Dataset: images (GitHub, 2026-1-NCC5/Projeto2). Classes: acucar, arroz, cafe, feijao, outros.

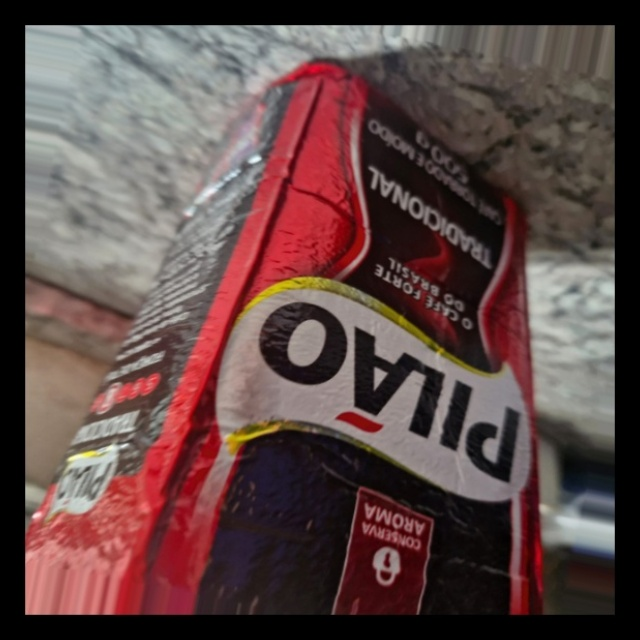
Label: cafe

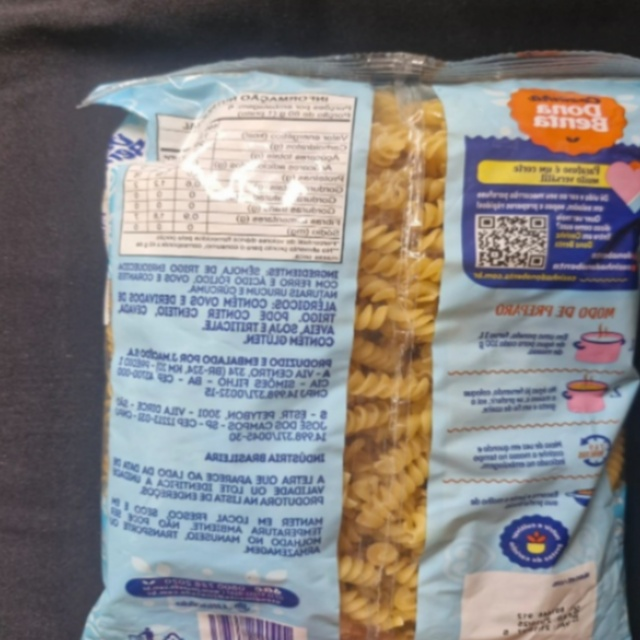
Label: outros

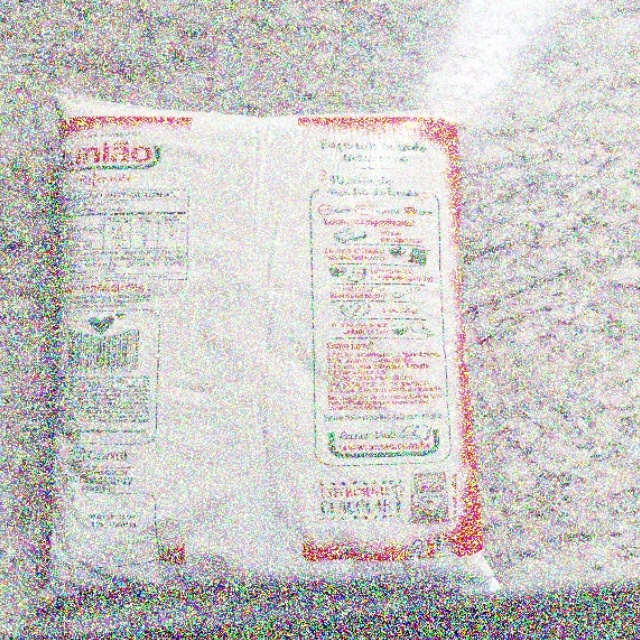
Label: acucar

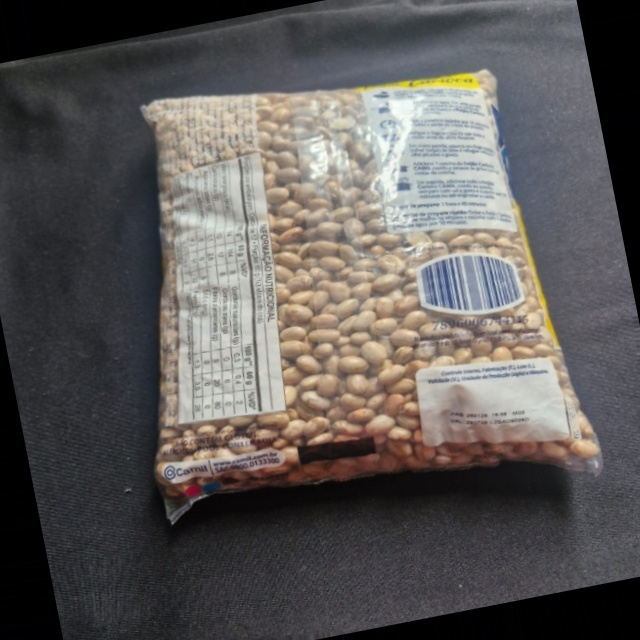
Label: feijao

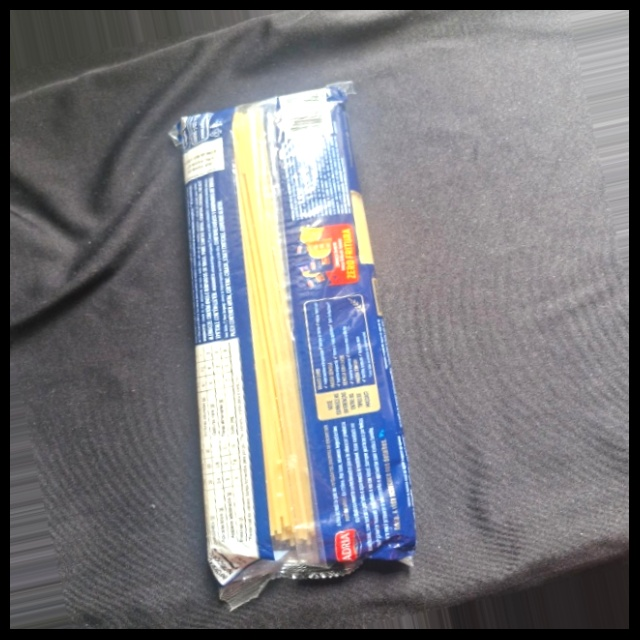
Label: outros

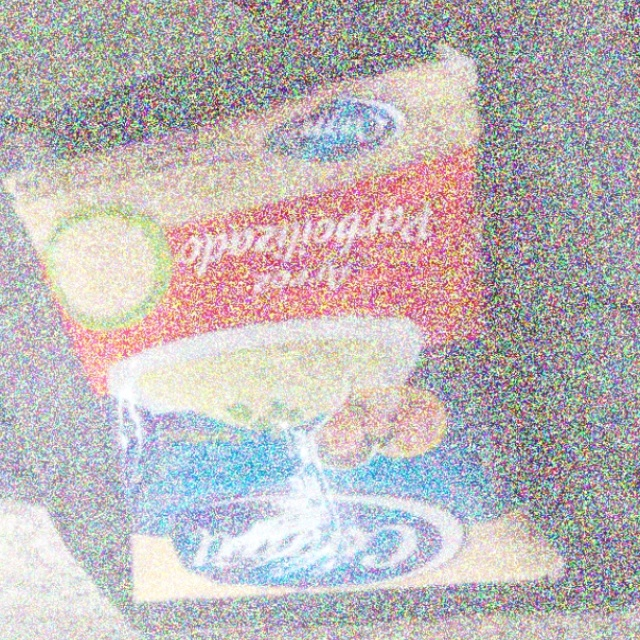
Label: arroz
